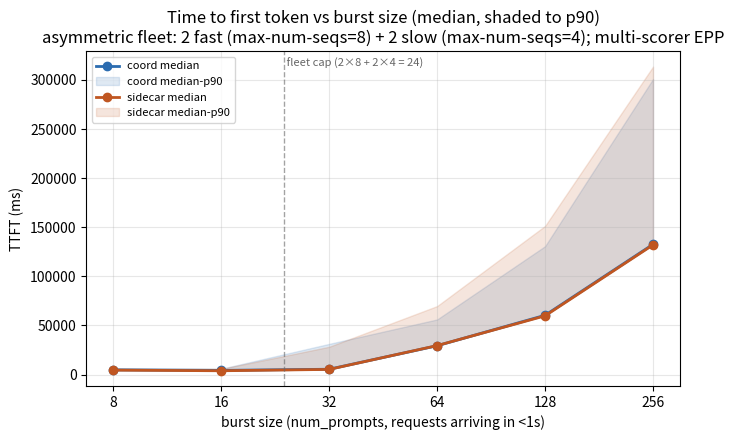

This chart was generated by the following Python code: (Note: this script raises an exception after producing the figure.)
import matplotlib.pyplot as plt

BASE = "/Users/dpikus/PROJECTS/llm-d/repos/coordinator-performance/pd-comparison-analysis/bench11.1_2Dfast_2Dslow_3P_multimedia_burst_asym_multiscorer_fix2"

BURST = [8, 16, 32, 64, 128, 256]
ARCHS = {"coord": "#2b6cb0", "sidecar": "#c05621"}

# Parsed directly from each side's sglang bench_serving "Serving Benchmark Result" blocks.
# coord log:    coord/pod_logs_dpikus-epd-sglang-bench_20260726_120117/sglang_bench.log
# sidecar log:  sidecar/pod_logs_dpikus-pd-sglang-bench_20260726_125241/sglang_bench.log
# Fleet: 2 fast (--max-num-seqs=8) + 2 slow (--max-num-seqs=4) = 24 slots per side.
# Same fleet + scoring profile as bench11; only difference is client-side --extra-request-body
# (adds skip_special_tokens=false + stream_options.include_usage=true to make ITL trustworthy).
DATA = {
    "coord": {
        "e2e_median":  [ 28823,  29135,  33467,  55277,  87123, 158508],
        "e2e_p90":     [ 29998,  30478,  55565,  80911, 156494, 327056],
        "ttft_median": [  4722,   4200,   5370,  29303,  60320, 132574],
        "ttft_p90":    [  5979,   5850,  31200,  56091, 130702, 300953],
        "tpot_median": [ 12.19,  12.53,  13.17,  12.88,  13.12,  13.03],
        "itl_median":  [ 11.97,  12.37,  12.63,  12.66,  12.79,  12.73],
        "itl_p90":     [ 13.88,  13.46,  14.46,  14.44,  14.53,  14.50],
        "output_tok_s":[529.49,1003.38,1105.91,1196.78,1215.09,1257.56],
    },
    "sidecar": {
        "e2e_median":  [ 29099,  28991,  32754,  56325,  87788, 158597],
        "e2e_p90":     [ 29655,  30358,  53749,  94215, 176722, 338721],
        "ttft_median": [  4462,   3809,   5190,  29457,  59765, 132040],
        "ttft_p90":    [  5860,   5726,  28250,  69707, 151344, 313565],
        "tpot_median": [ 11.99,  12.55,  13.20,  13.16,  13.04,  12.92],
        "itl_median":  [ 11.84,  12.42,  12.77,  12.85,  12.83,  12.62],
        "itl_p90":     [ 12.19,  12.81,  13.86,  14.46,  14.88,  14.21],
        "output_tok_s":[538.15,1029.44,1122.98,1211.05,1118.15,1190.15],
    },
}


def plot_median_p90(metric_median, metric_p90, ylabel, title, fname):
    fig, ax = plt.subplots(figsize=(7, 4.5))
    for arch, color in ARCHS.items():
        med = DATA[arch][metric_median]
        ax.plot(BURST, med, color=color, marker="o", linewidth=2, label=f"{arch} median")
        if metric_p90:
            p90 = DATA[arch][metric_p90]
            ax.fill_between(BURST, med, p90, color=color, alpha=0.15, label=f"{arch} median-p90")
    ax.set_xlabel("burst size (num_prompts, requests arriving in <1s)")
    ax.set_ylabel(ylabel)
    ax.set_title(title)
    ax.set_xscale("log", base=2)
    ax.set_xticks(BURST)
    ax.set_xticklabels([str(b) for b in BURST])
    ax.axvline(24, color="#666", linestyle="--", linewidth=1, alpha=0.6)
    ax.text(24, ax.get_ylim()[1] * 0.98, " fleet cap (2×8 + 2×4 = 24)",
            fontsize=8, color="#666", va="top", ha="left")
    ax.grid(True, alpha=0.3, which="both")
    ax.legend(fontsize=8)
    fig.tight_layout()
    fig.savefig(f"{BASE}/analysis/{fname}", dpi=130)
    plt.close(fig)


def plot_simple(metric, ylabel, title, fname):
    fig, ax = plt.subplots(figsize=(7, 4.5))
    for arch, color in ARCHS.items():
        ax.plot(BURST, DATA[arch][metric], color=color, marker="o", linewidth=2, label=arch)
    ax.set_xlabel("burst size (num_prompts, requests arriving in <1s)")
    ax.set_ylabel(ylabel)
    ax.set_title(title)
    ax.set_xscale("log", base=2)
    ax.set_xticks(BURST)
    ax.set_xticklabels([str(b) for b in BURST])
    ax.axvline(24, color="#666", linestyle="--", linewidth=1, alpha=0.6)
    ax.text(24, ax.get_ylim()[1] * 0.98, " fleet cap (2×8 + 2×4 = 24)",
            fontsize=8, color="#666", va="top", ha="left")
    ax.grid(True, alpha=0.3, which="both")
    ax.legend(fontsize=8)
    fig.tight_layout()
    fig.savefig(f"{BASE}/analysis/{fname}", dpi=130)
    plt.close(fig)


plot_median_p90(
    "ttft_median", "ttft_p90", "TTFT (ms)",
    "Time to first token vs burst size (median, shaded to p90)\n"
    "asymmetric fleet: 2 fast (max-num-seqs=8) + 2 slow (max-num-seqs=4); multi-scorer EPP",
    "ttft_vs_burst.png",
)
plot_median_p90(
    "e2e_median", "e2e_p90", "end-to-end latency (ms)",
    "End-to-end request latency vs burst size (median, shaded to p90)",
    "e2e_latency_vs_burst.png",
)
plot_median_p90(
    "itl_median", "itl_p90", "inter-token latency (ms)",
    "Inter-token latency vs burst size (median, shaded to p90)\n"
    "with skip_special_tokens=false: ITL now tracks wire cadence on both sides",
    "itl_vs_burst.png",
)
plot_simple(
    "tpot_median", "time_per_output_token (ms)",
    "Time per output token vs burst size (median)",
    "tpot_vs_burst.png",
)
plot_simple(
    "output_tok_s", "output tokens/sec",
    "Output token throughput vs burst size",
    "output_throughput_vs_burst.png",
)

print("done")
